Run: headless pygame with SDL's dummy video driver; simulated clock (each Clock.tick advances the game by its frame time, no real sleeping); random seed 0; keys injected as events and as key.get_pressed() state; no mouse input.
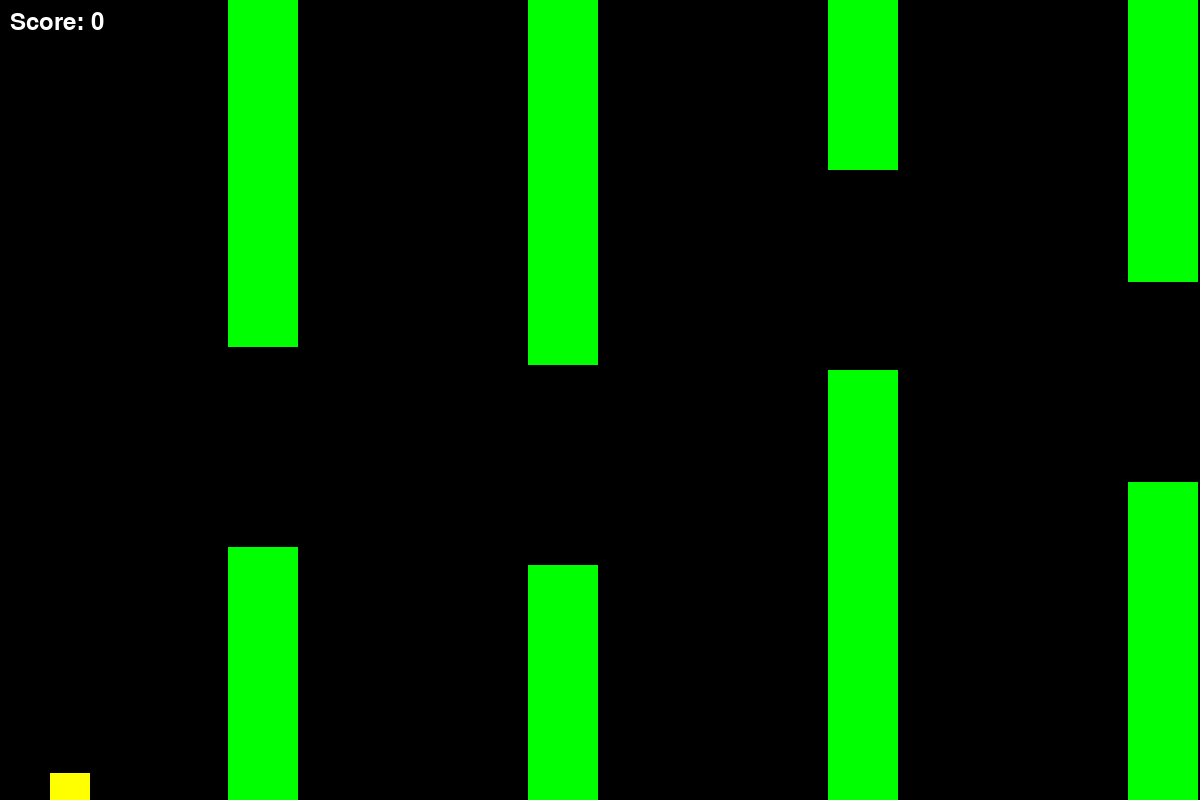
Frame 1 of 1 · flips 1–60 · no input (game ended)

The pygame program that drew these frames:

import pygame
import random

pygame.init()

SCREEN_WIDTH = 1200
SCREEN_HEIGHT = 800

lind_x = 50
lind_y = 300
lind_width = 40
lind_height = 40
gravity = 0.5
lind_velocity = 0

pipe_width = 70
pipe_color = (0, 255, 0)
space_between_pipes = 200

score = 0

screen = pygame.display.set_mode((SCREEN_WIDTH, SCREEN_HEIGHT))
pygame.display.set_caption("Flappy Lind")

running = True
clock = pygame.time.Clock()

passed_pipe = False

class Pipe:
    def __init__(self, x, height):
        self.x = x
        self.height = height
        self.width = pipe_width

pipes = []
initial_pipe_count = 6
pipe_spacing = 300
for i in range(initial_pipe_count):
    new_pipe = Pipe(400 + i * pipe_spacing, random.randint(150, 450))
    pipes.append(new_pipe)

while running:
    screen.fill((0, 0, 0))

    for event in pygame.event.get():
        if event.type == pygame.QUIT:
            running = False
        if event.type == pygame.KEYDOWN:
            if event.key == pygame.K_SPACE:
                lind_velocity = -10

    lind_velocity += gravity
    lind_y += lind_velocity

    for pipe in pipes:
        pipe.x -= 4

    if pipes[0].x < -pipe_width:
        pipes.pop(0)
        new_pipe = Pipe(pipes[-1].x + pipe_spacing, random.randint(150, 450))
        pipes.append(new_pipe)
        passed_pipe = False

    for pipe in pipes:
        if not passed_pipe and lind_x > pipe.x + pipe.width:
            passed_pipe = True
            score += 1

    for pipe in pipes:
        pygame.draw.rect(screen, pipe_color, (pipe.x, 0, pipe.width, pipe.height))
        pygame.draw.rect(screen, pipe_color, (pipe.x, pipe.height + space_between_pipes, pipe.width, SCREEN_HEIGHT))

    if lind_y > SCREEN_HEIGHT - lind_height or lind_y < 0:
        running = False

    for pipe in pipes:
        if lind_x + lind_width > pipe.x and lind_x < pipe.x + pipe.width:
            if lind_y < pipe.height or lind_y + lind_height > pipe.height + space_between_pipes:
                running = False

    pygame.draw.rect(screen, (255, 255, 0), (lind_x, lind_y, lind_width, lind_height))

    font = pygame.font.SysFont(None, 36)
    text = font.render(f"Score: {score}", True, (255, 255, 255))
    screen.blit(text, (10, 10))

    pygame.display.update()
    clock.tick(30)

pygame.quit()
